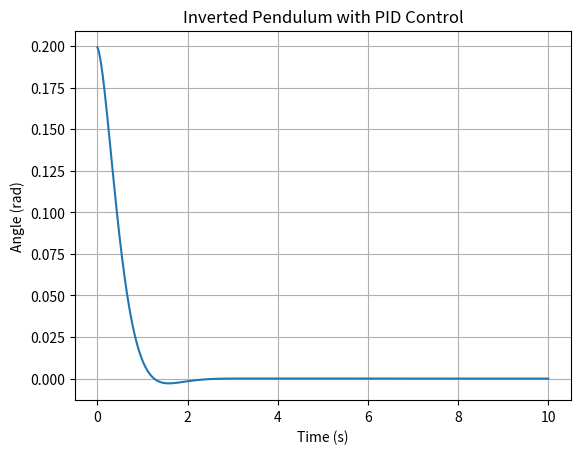

This figure's Python source:
import numpy as np
import matplotlib.pyplot as plt

# Simulation parameters
dt = 0.02              # time step
time = 10              # total simulation time
steps = int(time / dt)

# Pendulum parameters
g = 9.81               # gravity
length = 1.0           # length of pendulum

# PID Controller gains
Kp = 20
Kd = 5

# Initial state
theta = 0.2            # initial angle (radians)
theta_dot = 0.0        # angular velocity

# Store results
theta_list = []


# Simulation loop
for i in range(steps):

    #PID control 
    force = -Kp * theta - Kd * theta_dot

    #  Dynamics (simplified) 
    theta_ddot = (g / length) * theta + force

    #  Update state 
    theta_dot += theta_ddot * dt
    theta += theta_dot * dt

    # Store data
    theta_list.append(theta)

# Plot results
time_axis = np.linspace(0, time, steps)

plt.plot(time_axis, theta_list)
plt.xlabel("Time (s)")
plt.ylabel("Angle (rad)")
plt.title("Inverted Pendulum with PID Control")
plt.grid()
plt.show()
